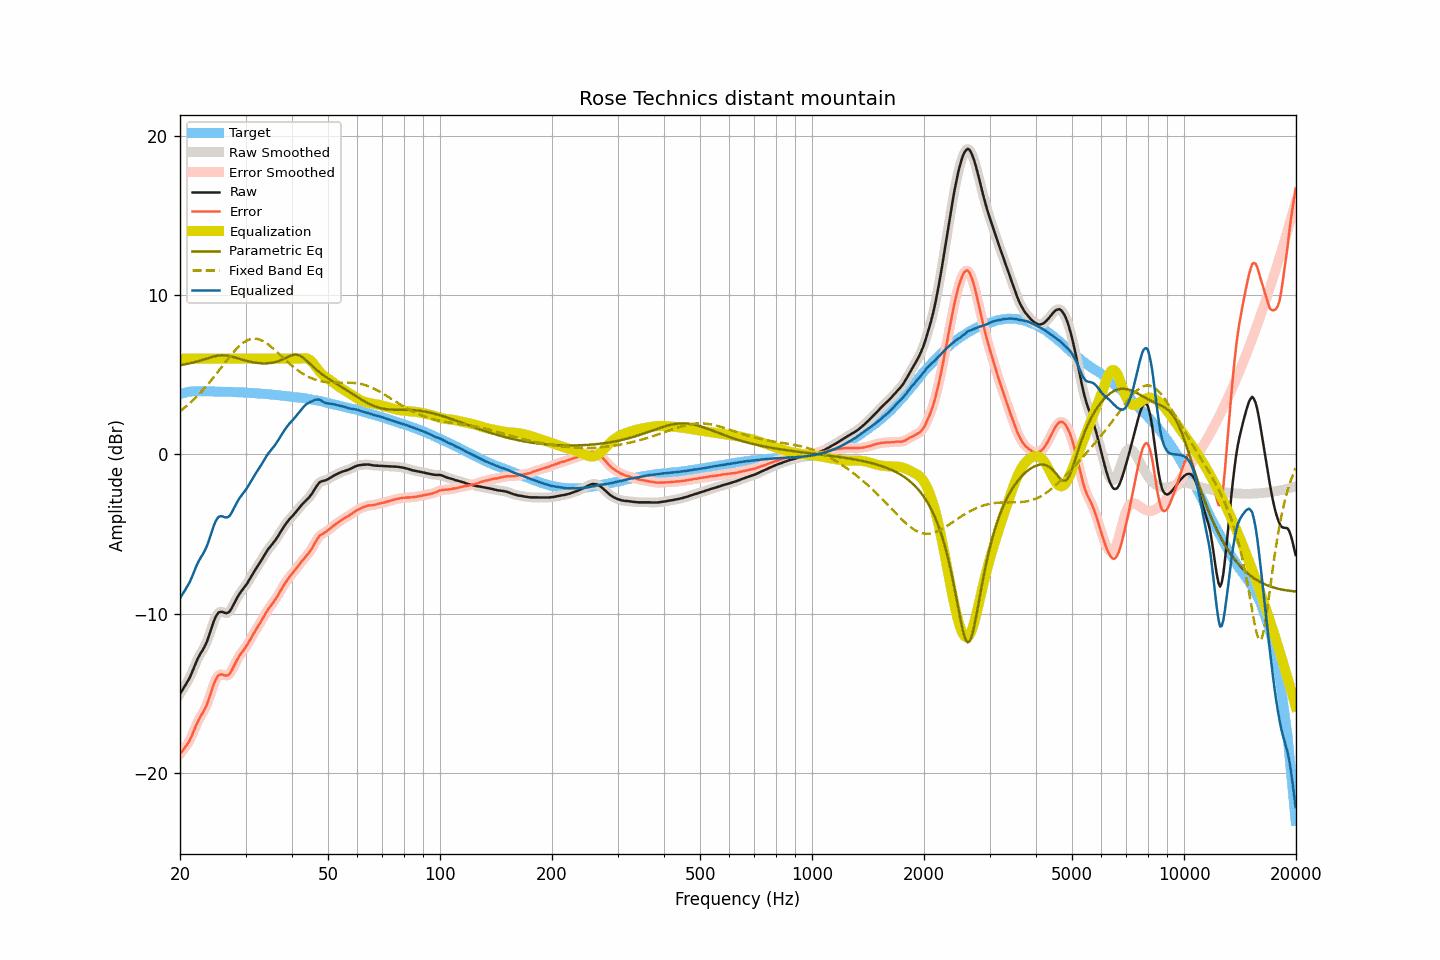

The data file committed next to this chart (first rows):
frequency, raw, smoothed, error, error_smoothed, equalization, parametric_eq, fixed_band_eq, equalized_raw, equalized_smoothed, target
20.00, -15.03, -15.03, -18.81, -18.81, 6.00, 5.59, 2.70, -9.03, -9.03, 3.78
20.20, -14.87, -14.87, -18.68, -18.68, 6.00, 5.61, 2.78, -8.87, -8.87, 3.81
20.40, -14.70, -14.71, -18.54, -18.55, 6.00, 5.62, 2.86, -8.70, -8.71, 3.84
20.61, -14.55, -14.54, -18.41, -18.41, 6.00, 5.64, 2.94, -8.55, -8.54, 3.86
20.81, -14.37, -14.38, -18.26, -18.27, 6.00, 5.66, 3.02, -8.37, -8.38, 3.89
21.02, -14.20, -14.21, -18.12, -18.12, 6.00, 5.68, 3.11, -8.20, -8.21, 3.92
21.23, -14.03, -14.02, -17.96, -17.95, 6.00, 5.70, 3.20, -8.03, -8.02, 3.93
21.44, -13.80, -13.80, -17.74, -17.74, 6.00, 5.73, 3.29, -7.80, -7.80, 3.94
21.66, -13.56, -13.56, -17.50, -17.50, 6.00, 5.75, 3.38, -7.56, -7.56, 3.95
21.87, -13.30, -13.30, -17.25, -17.25, 6.00, 5.78, 3.48, -7.30, -7.30, 3.95
22.09, -13.06, -13.06, -17.02, -17.01, 6.00, 5.80, 3.58, -7.06, -7.06, 3.96
22.31, -12.83, -12.84, -16.79, -16.79, 6.00, 5.83, 3.68, -6.83, -6.84, 3.96
22.54, -12.64, -12.64, -16.59, -16.60, 6.00, 5.86, 3.78, -6.64, -6.64, 3.96
22.76, -12.46, -12.47, -16.42, -16.42, 6.00, 5.89, 3.89, -6.46, -6.47, 3.95
22.99, -12.30, -12.30, -16.25, -16.25, 6.00, 5.92, 4.00, -6.30, -6.30, 3.94
23.22, -12.12, -12.12, -16.07, -16.07, 6.00, 5.95, 4.11, -6.12, -6.12, 3.94
23.45, -11.92, -11.92, -15.86, -15.86, 6.00, 5.99, 4.23, -5.92, -5.92, 3.94
23.69, -11.69, -11.68, -15.63, -15.62, 6.00, 6.02, 4.35, -5.69, -5.68, 3.94
23.92, -11.40, -11.40, -15.34, -15.34, 6.00, 6.05, 4.47, -5.40, -5.40, 3.94
24.16, -11.09, -11.09, -15.04, -15.04, 6.00, 6.08, 4.59, -5.09, -5.09, 3.95
24.40, -10.78, -10.78, -14.73, -14.72, 6.00, 6.11, 4.71, -4.78, -4.78, 3.95
24.65, -10.49, -10.49, -14.42, -14.43, 6.00, 6.14, 4.84, -4.49, -4.49, 3.94
24.89, -10.24, -10.24, -14.18, -14.18, 6.00, 6.16, 4.97, -4.24, -4.24, 3.94
25.14, -10.06, -10.06, -14.00, -13.99, 6.00, 6.18, 5.10, -4.06, -4.06, 3.94
25.39, -9.92, -9.94, -13.86, -13.88, 6.00, 6.20, 5.23, -3.92, -3.94, 3.94
25.65, -9.89, -9.89, -13.83, -13.82, 6.00, 6.20, 5.36, -3.89, -3.89, 3.93
25.91, -9.88, -9.89, -13.81, -13.81, 6.00, 6.21, 5.49, -3.88, -3.89, 3.92
26.16, -9.91, -9.92, -13.84, -13.84, 6.00, 6.21, 5.62, -3.91, -3.92, 3.92
26.43, -9.95, -9.95, -13.87, -13.87, 6.00, 6.21, 5.75, -3.95, -3.95, 3.92
26.69, -9.96, -9.96, -13.88, -13.88, 6.00, 6.19, 5.88, -3.96, -3.96, 3.92
26.96, -9.93, -9.93, -13.85, -13.85, 6.00, 6.18, 6.01, -3.93, -3.93, 3.92
27.23, -9.84, -9.83, -13.76, -13.75, 6.00, 6.16, 6.13, -3.84, -3.83, 3.92
27.50, -9.68, -9.68, -13.60, -13.60, 6.00, 6.14, 6.26, -3.68, -3.68, 3.92
27.77, -9.49, -9.50, -13.39, -13.40, 6.00, 6.11, 6.38, -3.49, -3.50, 3.90
28.05, -9.29, -9.30, -13.20, -13.20, 6.00, 6.08, 6.49, -3.29, -3.30, 3.90
28.33, -9.10, -9.10, -12.99, -12.99, 6.00, 6.05, 6.60, -3.10, -3.10, 3.89
28.62, -8.92, -8.92, -12.81, -12.81, 6.00, 6.02, 6.71, -2.92, -2.92, 3.89
28.90, -8.75, -8.76, -12.64, -12.64, 6.00, 5.99, 6.80, -2.75, -2.76, 3.89
29.19, -8.61, -8.61, -12.49, -12.49, 6.00, 5.96, 6.89, -2.61, -2.61, 3.88
29.48, -8.48, -8.48, -12.37, -12.36, 6.00, 5.93, 6.97, -2.48, -2.48, 3.89
29.78, -8.34, -8.35, -12.22, -12.22, 6.00, 5.90, 7.04, -2.34, -2.35, 3.87
30.08, -8.22, -8.21, -12.09, -12.08, 6.00, 5.87, 7.10, -2.22, -2.21, 3.87
30.38, -8.07, -8.06, -11.92, -11.92, 6.00, 5.85, 7.16, -2.07, -2.06, 3.86
30.68, -7.89, -7.90, -11.75, -11.75, 6.00, 5.82, 7.20, -1.89, -1.90, 3.86
30.99, -7.73, -7.72, -11.57, -11.57, 6.00, 5.80, 7.23, -1.73, -1.72, 3.85
31.30, -7.55, -7.55, -11.39, -11.39, 6.00, 5.78, 7.24, -1.55, -1.55, 3.84
31.61, -7.37, -7.38, -11.21, -11.21, 6.00, 5.76, 7.26, -1.37, -1.38, 3.84
31.93, -7.22, -7.21, -11.04, -11.04, 6.00, 5.74, 7.25, -1.22, -1.21, 3.83
32.24, -7.06, -7.06, -10.88, -10.88, 6.00, 5.73, 7.24, -1.06, -1.06, 3.82
32.57, -6.90, -6.91, -10.72, -10.72, 6.00, 5.72, 7.21, -0.90, -0.91, 3.81
32.89, -6.75, -6.75, -10.56, -10.55, 6.00, 5.71, 7.18, -0.75, -0.75, 3.81
33.22, -6.58, -6.58, -10.38, -10.38, 6.00, 5.71, 7.13, -0.58, -0.58, 3.80
33.55, -6.41, -6.41, -10.21, -10.21, 6.00, 5.70, 7.08, -0.41, -0.41, 3.80
33.89, -6.24, -6.24, -10.03, -10.03, 6.00, 5.70, 7.02, -0.24, -0.24, 3.78
34.23, -6.08, -6.09, -9.86, -9.86, 6.00, 5.71, 6.96, -0.08, -0.09, 3.78
34.57, -5.93, -5.94, -9.70, -9.71, 6.00, 5.71, 6.88, 0.07, 0.06, 3.77
34.92, -5.81, -5.81, -9.57, -9.57, 6.00, 5.72, 6.80, 0.19, 0.19, 3.75
35.27, -5.68, -5.69, -9.43, -9.43, 6.00, 5.74, 6.72, 0.32, 0.31, 3.75
35.62, -5.56, -5.56, -9.30, -9.30, 6.00, 5.75, 6.63, 0.44, 0.44, 3.74
35.97, -5.43, -5.43, -9.15, -9.16, 6.00, 5.78, 6.54, 0.57, 0.57, 3.72
... 635 more rows
